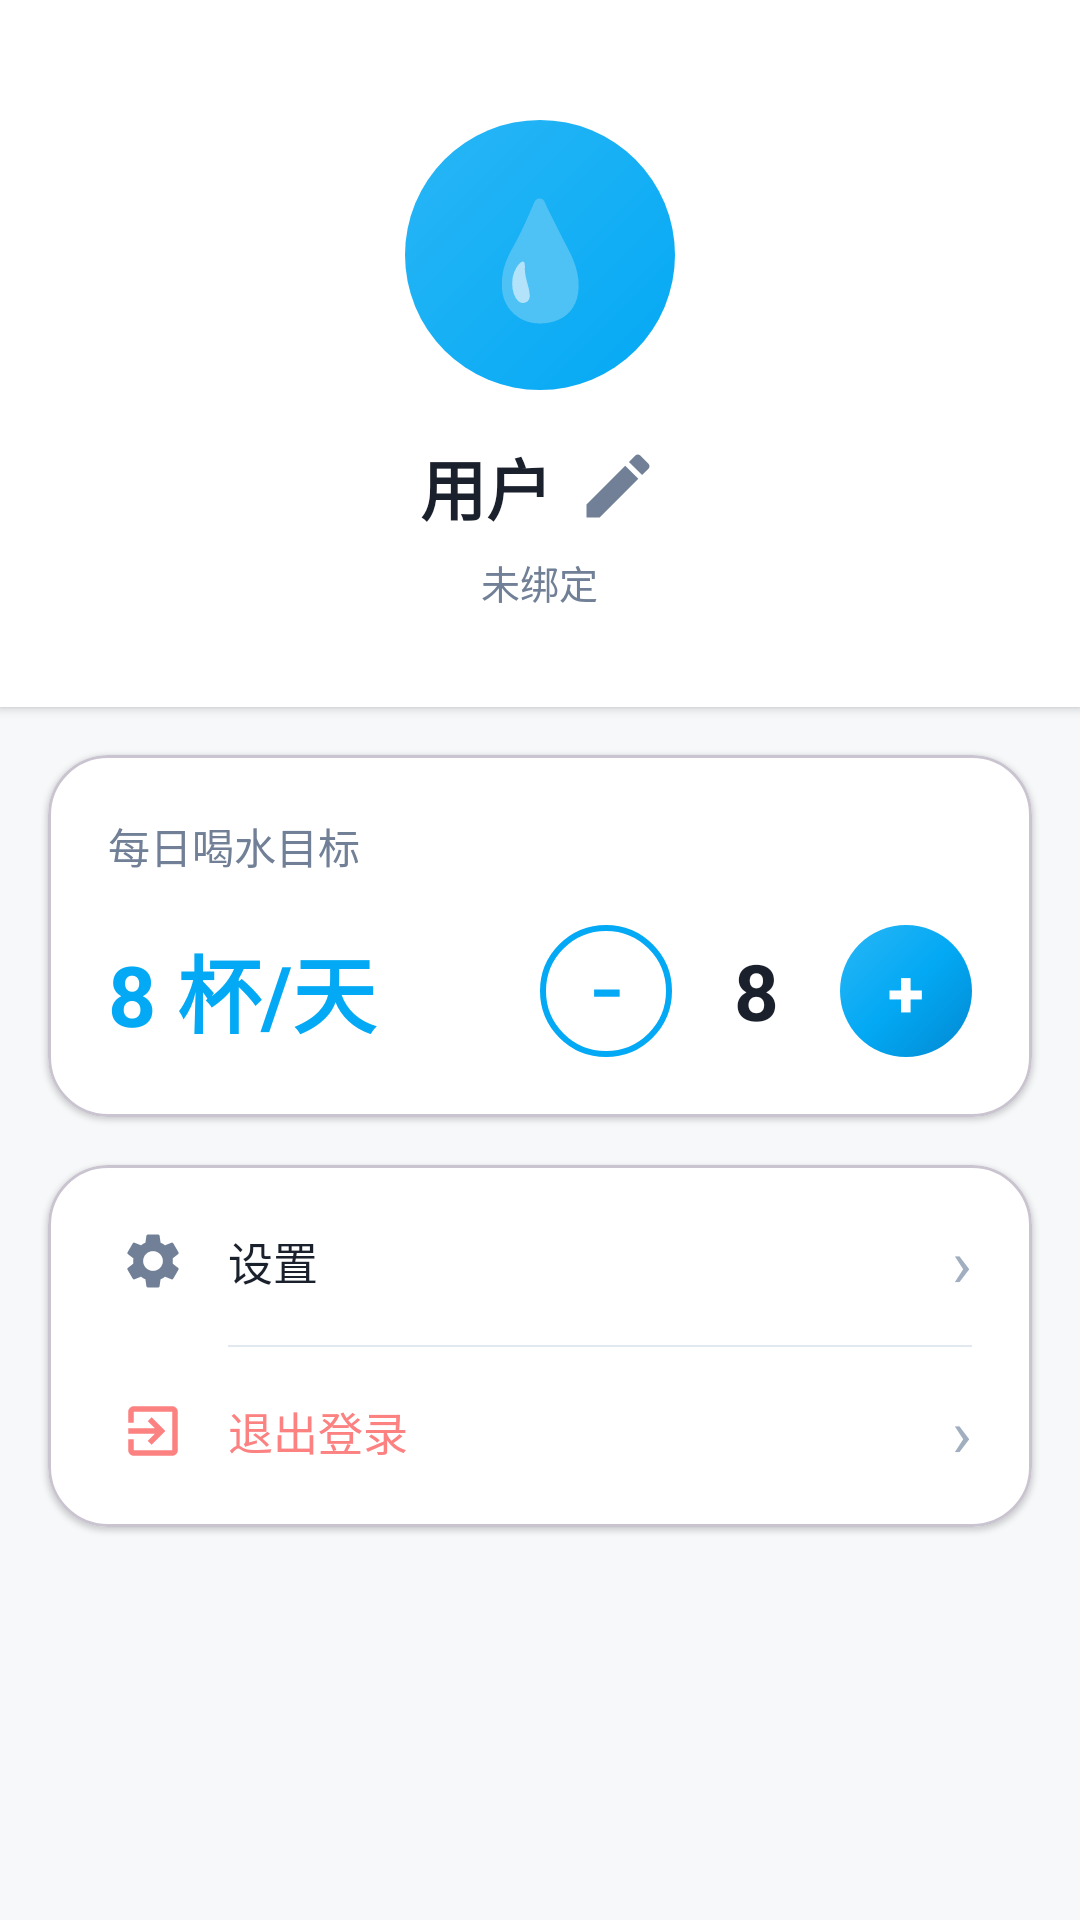

Layout XML and referenced resources for this Android screen:
<!-- AndroidManifest.xml: application theme Theme.WaterPal -->
<!-- res/layout/fragment_profile.xml -->
<?xml version="1.0" encoding="utf-8"?>
<ScrollView xmlns:android="http://schemas.android.com/apk/res/android"
    xmlns:app="http://schemas.android.com/apk/res-auto"
    android:layout_width="match_parent"
    android:layout_height="match_parent"
    android:background="@color/light_gray"
    android:fillViewport="true">

    <LinearLayout
        android:layout_width="match_parent"
        android:layout_height="wrap_content"
        android:orientation="vertical">

        
        <LinearLayout
            android:layout_width="match_parent"
            android:layout_height="wrap_content"
            android:orientation="vertical"
            android:gravity="center"
            android:paddingTop="40dp"
            android:paddingBottom="32dp"
            android:background="@color/white"
            android:elevation="2dp">

            
            <FrameLayout
                android:layout_width="90dp"
                android:layout_height="90dp"
                android:layout_marginBottom="16dp">

                <View
                    android:id="@+id/viewProfileAvatarBg"
                    android:layout_width="90dp"
                    android:layout_height="90dp"
                    android:background="@drawable/avatar_circle" />

                <TextView
                    android:id="@+id/tvAvatarText"
                    android:layout_width="90dp"
                    android:layout_height="90dp"
                    android:textColor="@color/white"
                    android:text="💧"
                    android:textSize="38sp"
                    android:gravity="center" />
            </FrameLayout>

            
            <LinearLayout
                android:layout_width="wrap_content"
                android:layout_height="wrap_content"
                android:orientation="horizontal"
                android:gravity="center_vertical"
                android:layout_marginBottom="6dp">

                <TextView
                    android:id="@+id/tvNickname"
                    android:layout_width="wrap_content"
                    android:layout_height="wrap_content"
                    android:text="用户"
                    android:textSize="22sp"
                    android:textStyle="bold"
                    android:textColor="@color/text_primary" />

                <ImageView
                    android:id="@+id/btnEditNickname"
                    android:layout_width="28dp"
                    android:layout_height="28dp"
                    android:src="@drawable/ic_edit"
                    android:layout_marginStart="8dp"
                    android:clickable="true"
                    android:focusable="true"
                    android:foreground="?attr/selectableItemBackgroundBorderless"
                    android:contentDescription="修改昵称" />
            </LinearLayout>

            
            <TextView
                android:id="@+id/tvPhone"
                android:layout_width="wrap_content"
                android:layout_height="wrap_content"
                android:text="未绑定"
                android:textSize="13sp"
                android:textColor="@color/text_secondary" />
        </LinearLayout>

        
        <com.google.android.material.card.MaterialCardView
            android:layout_width="match_parent"
            android:layout_height="wrap_content"
            android:layout_margin="16dp"
            app:cardCornerRadius="20dp"
            app:cardElevation="1dp"
            app:cardBackgroundColor="@color/white">

            <LinearLayout
                android:layout_width="match_parent"
                android:layout_height="wrap_content"
                android:orientation="vertical"
                android:padding="20dp">

                <TextView
                    android:layout_width="wrap_content"
                    android:layout_height="wrap_content"
                    android:text="@string/daily_goal"
                    android:textSize="14sp"
                    android:textColor="@color/text_secondary"
                    android:layout_marginBottom="16dp" />

                <LinearLayout
                    android:layout_width="match_parent"
                    android:layout_height="wrap_content"
                    android:orientation="horizontal"
                    android:gravity="center_vertical">

                    <TextView
                        android:id="@+id/tvDailyGoal"
                        android:layout_width="0dp"
                        android:layout_height="wrap_content"
                        android:layout_weight="1"
                        android:text="8 杯/天"
                        android:textSize="28sp"
                        android:textStyle="bold"
                        android:textColor="@color/primary" />

                    <LinearLayout
                        android:layout_width="wrap_content"
                        android:layout_height="wrap_content"
                        android:orientation="horizontal"
                        android:gravity="center_vertical">

                        <android.widget.Button
                            android:id="@+id/btnGoalMinus"
                            android:layout_width="44dp"
                            android:layout_height="44dp"
                            android:text="−"
                            android:textSize="20sp"
                            android:textStyle="bold"
                            android:textColor="@color/primary"
                            android:background="@drawable/btn_goal_minus_bg"
                            android:gravity="center"
                            android:stateListAnimator="@null" />

                        <TextView
                            android:id="@+id/tvGoalNumber"
                            android:layout_width="56dp"
                            android:layout_height="44dp"
                            android:text="8"
                            android:textSize="26sp"
                            android:textStyle="bold"
                            android:textColor="@color/text_primary"
                            android:gravity="center" />

                        <android.widget.Button
                            android:id="@+id/btnGoalPlus"
                            android:layout_width="44dp"
                            android:layout_height="44dp"
                            android:text="+"
                            android:textSize="22sp"
                            android:textStyle="bold"
                            android:textColor="@color/white"
                            android:background="@drawable/gradient_button_selector"
                            android:gravity="center"
                            android:stateListAnimator="@null" />
                    </LinearLayout>
                </LinearLayout>
            </LinearLayout>
        </com.google.android.material.card.MaterialCardView>

        
        <com.google.android.material.card.MaterialCardView
            android:layout_width="match_parent"
            android:layout_height="wrap_content"
            android:layout_marginStart="16dp"
            android:layout_marginEnd="16dp"
            app:cardCornerRadius="20dp"
            app:cardElevation="1dp"
            app:cardBackgroundColor="@color/white">

            <LinearLayout
                android:layout_width="match_parent"
                android:layout_height="wrap_content"
                android:orientation="vertical"
                android:padding="4dp">

                <LinearLayout
                    android:id="@+id/btnSettings"
                    android:layout_width="match_parent"
                    android:layout_height="56dp"
                    android:orientation="horizontal"
                    android:gravity="center_vertical"
                    android:paddingStart="20dp"
                    android:paddingEnd="16dp"
                    android:clickable="true"
                    android:focusable="true"
                    android:foreground="?attr/selectableItemBackground">

                    <ImageView
                        android:layout_width="22dp"
                        android:layout_height="22dp"
                        android:src="@drawable/ic_settings"
                        android:layout_marginEnd="14dp"
                        android:contentDescription="设置" />

                    <TextView
                        android:layout_width="0dp"
                        android:layout_height="wrap_content"
                        android:layout_weight="1"
                        android:text="@string/settings"
                        android:textSize="15sp"
                        android:textColor="@color/text_primary" />

                    <TextView
                        android:layout_width="wrap_content"
                        android:layout_height="wrap_content"
                        android:text="›"
                        android:textSize="22sp"
                        android:textColor="@color/text_hint" />
                </LinearLayout>

                <View
                    android:layout_width="match_parent"
                    android:layout_height="0.5dp"
                    android:background="@color/divider"
                    android:layout_marginStart="56dp"
                    android:layout_marginEnd="16dp" />

                <LinearLayout
                    android:id="@+id/btnLogout"
                    android:layout_width="match_parent"
                    android:layout_height="56dp"
                    android:orientation="horizontal"
                    android:gravity="center_vertical"
                    android:paddingStart="20dp"
                    android:paddingEnd="16dp"
                    android:clickable="true"
                    android:focusable="true"
                    android:foreground="?attr/selectableItemBackground">

                    <ImageView
                        android:layout_width="22dp"
                        android:layout_height="22dp"
                        android:src="@drawable/ic_logout"
                        android:layout_marginEnd="14dp"
                        android:contentDescription="退出登录" />

                    <TextView
                        android:layout_width="0dp"
                        android:layout_height="wrap_content"
                        android:layout_weight="1"
                        android:text="@string/logout"
                        android:textSize="15sp"
                        android:textColor="#FC8181" />

                    <TextView
                        android:layout_width="wrap_content"
                        android:layout_height="wrap_content"
                        android:text="›"
                        android:textSize="22sp"
                        android:textColor="@color/text_hint" />
                </LinearLayout>
            </LinearLayout>
        </com.google.android.material.card.MaterialCardView>

        
        <View
            android:layout_width="match_parent"
            android:layout_height="40dp" />
    </LinearLayout>
</ScrollView>
<!-- resources referenced by this layout -->
<resources>
  <color name="divider">#E2E8F0</color>
  <color name="light_gray">#F7F8FA</color>
  <color name="primary">#03A9F4</color>
  <color name="text_hint">#A0AEC0</color>
  <color name="text_primary">#1A202C</color>
  <color name="text_secondary">#718096</color>
  <color name="white">#FFFFFF</color>
  <!-- drawable avatar_circle (drawable) -->
  <?xml version="1.0" encoding="utf-8"?>
  <shape xmlns:android="http://schemas.android.com/apk/res/android"
      android:shape="oval">
      <gradient
          android:angle="135"
          android:startColor="#03A9F4"
          android:endColor="#29B6F6"
          android:type="linear" />
  </shape>
  <!-- drawable btn_goal_minus_bg (drawable) -->
  <?xml version="1.0" encoding="utf-8"?>
  <shape xmlns:android="http://schemas.android.com/apk/res/android"
      android:shape="oval">
      <stroke android:color="@color/primary" android:width="2dp" />
      <solid android:color="@color/white" />
  </shape>
  <!-- drawable gradient_button_selector (drawable) -->
  <?xml version="1.0" encoding="utf-8"?>
  <selector xmlns:android="http://schemas.android.com/apk/res/android">
      <item android:drawable="@drawable/gradient_button_pressed" />
      <item android:drawable="@drawable/gradient_button" />
  </selector>
  <!-- drawable ic_edit (drawable) -->
  <?xml version="1.0" encoding="utf-8"?>
  <vector xmlns:android="http://schemas.android.com/apk/res/android"
      android:width="24dp"
      android:height="24dp"
      android:viewportWidth="24"
      android:viewportHeight="24">
      
      <path
          android:fillColor="#718096"
          android:pathData="M3,17.25V21h3.75L17.81,9.94l-3.75,-3.75L3,17.25zM20.71,7.04c0.39,-0.39,0.39,-1.02,0,-1.41l-2.34,-2.34c-0.39,-0.39,-1.02,-0.39,-1.41,0l-1.83,1.83l3.75,3.75L20.71,7.04z" />
  </vector>
  <!-- drawable ic_logout (drawable) -->
  <?xml version="1.0" encoding="utf-8"?>
  <vector xmlns:android="http://schemas.android.com/apk/res/android"
      android:width="24dp"
      android:height="24dp"
      android:viewportWidth="24"
      android:viewportHeight="24">
      
      <path
          android:fillColor="#FC8181"
          android:pathData="M10.09,15.59L11.5,17l5,-5l-5,-5l-1.41,1.41L12.67,11H3v2h9.67L10.09,15.59zM19,3H5C3.89,3,3,3.9,3,5v4h2V5h14v14H5v-4H3v4c0,1.1,0.89,2,2,2h14c1.1,0,2,-0.9,2,-2V5C21,3.9,20.1,3,19,3z" />
  </vector>
  <string name="daily_goal">每日喝水目标</string>
  <string name="logout">退出登录</string>
  <string name="settings">设置</string>
  <style name="Theme.WaterPal" parent="Theme.WaterPal.Coral" />
  <!-- drawable gradient_button_pressed (drawable) -->
  <?xml version="1.0" encoding="utf-8"?>
  <shape xmlns:android="http://schemas.android.com/apk/res/android">
      <gradient
          android:angle="135"
          android:startColor="#0288D1"
          android:centerColor="#03A9F4"
          android:endColor="#29B6F6"
          android:type="linear" />
      <corners android:radius="24dp" />
  </shape>
  <!-- drawable gradient_button (drawable) -->
  <?xml version="1.0" encoding="utf-8"?>
  <shape xmlns:android="http://schemas.android.com/apk/res/android">
      <gradient
          android:angle="135"
          android:startColor="#03A9F4"
          android:centerColor="#29B6F6"
          android:endColor="#81D4FA"
          android:type="linear" />
      <corners android:radius="24dp" />
  </shape>
  <style name="Theme.WaterPal.Coral" parent="Theme.Material3.DayNight.NoActionBar">
          <item name="colorPrimary">#03A9F4</item>
          <item name="colorPrimaryDark">#0288D1</item>
          <item name="colorAccent">#38B2AC</item>
          <item name="android:statusBarColor">#0288D1</item>
          <item name="android:windowBackground">#F7F8FA</item>
          <item name="android:navigationBarColor">@color/white</item>
      </style>
</resources>
